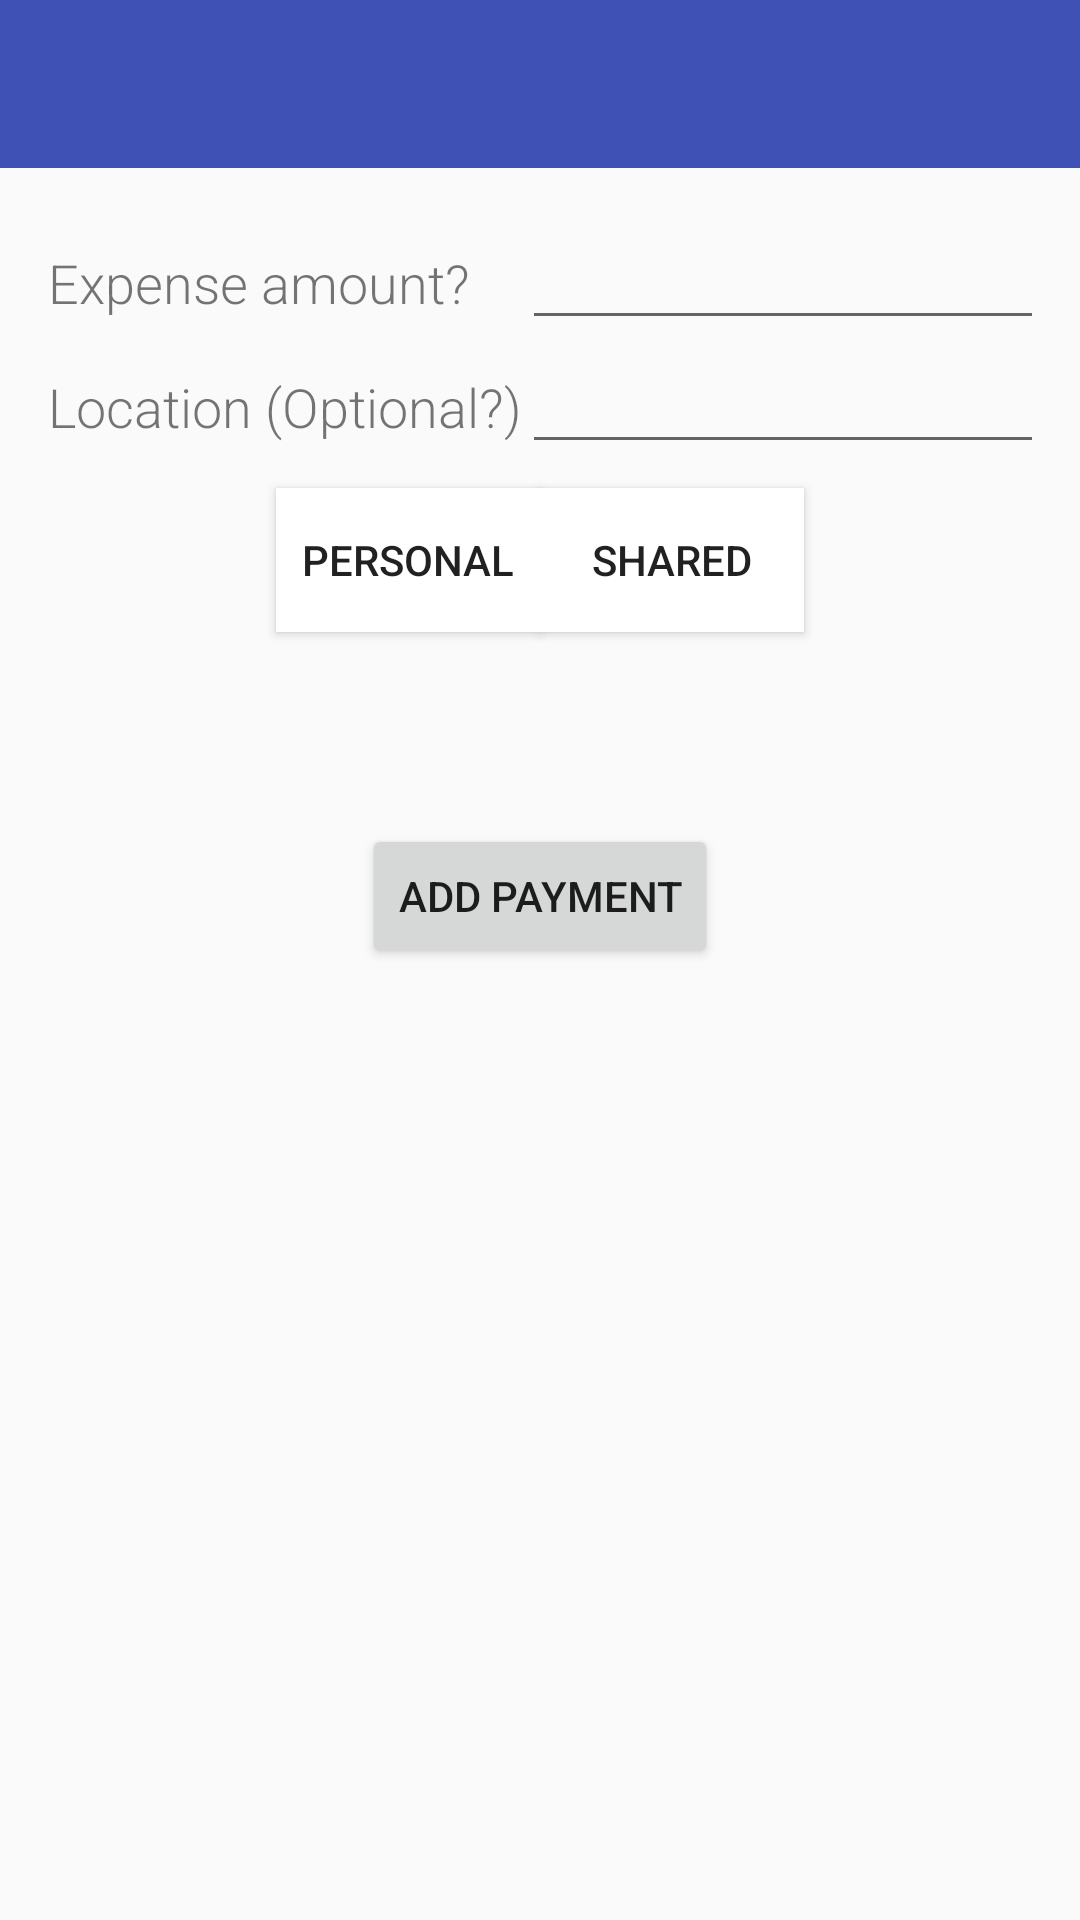

The Android layout XML behind this screen, and the referenced resources:
<!-- AndroidManifest.xml: activity theme AppTheme -->
<!-- res/layout/activity_add_payment.xml -->
<?xml version="1.0" encoding="utf-8"?>
<RelativeLayout xmlns:android="http://schemas.android.com/apk/res/android"
    android:orientation="vertical"
    android:layout_width="match_parent"
    android:layout_height="match_parent">

    <include layout="@layout/app_toolbar"/>

    <RelativeLayout
        android:layout_width="match_parent"
        android:layout_height="match_parent"
        android:id="@+id/add_payment_root_relative_layout"
        android:layout_margin="@dimen/activity_vertical_margin">


        <GridLayout
            android:layout_width="wrap_content"
            android:layout_height="wrap_content"
            android:columnCount="2"
            android:rowCount="2"
            android:layout_marginBottom="@dimen/view_vertical_margin"
            android:layout_marginTop="?attr/actionBarSize"
            android:id="@+id/add_payment_grid_layout">

            <TextView
                android:layout_width="wrap_content"
                android:layout_height="wrap_content"
                android:text="@string/label_expense"/>

            <EditText
                android:layout_width="wrap_content"
                android:layout_height="wrap_content"
                android:inputType="numberDecimal"
                android:ems="10"
                android:id="@+id/add_payment_expense_field" />

            <TextView
                android:layout_width="wrap_content"
                android:layout_height="wrap_content"
                android:text="@string/label_location"/>

            <EditText
                android:layout_width="wrap_content"
                android:layout_height="wrap_content"
                android:inputType="text"
                android:ems="10"
                android:id="@+id/add_payment_location_field" />
        </GridLayout>

        
        <Space android:id="@+id/add_payment_view_dummy"
            android:layout_width="0dp"
            android:layout_height="0dp"
            android:layout_centerHorizontal="true"
            android:visibility="invisible"/>

        <ToggleButton
            android:layout_width="wrap_content"
            android:layout_height="wrap_content"
            android:textOn="@string/label_payment_personal"
            android:textOff="@string/label_payment_personal"
            android:id="@+id/add_payment_toggle_personal"
            android:layout_below="@+id/add_payment_grid_layout"
            android:layout_toLeftOf="@+id/add_payment_view_dummy"
            android:background="@color/colorWhite"
            android:foreground="@drawable/payment_type_selector"
            android:onClick="setPersonal" />

        <ToggleButton
            android:layout_width="wrap_content"
            android:layout_height="wrap_content"
            android:textOn="@string/label_payment_shared"
            android:textOff="@string/label_payment_shared"
            android:id="@+id/add_payment_toggle_shared"
            android:layout_toRightOf="@id/add_payment_view_dummy"
            android:layout_below="@+id/add_payment_grid_layout"
            android:background="@color/colorWhite"
            android:foreground="@drawable/payment_type_selector"
            android:onClick="setShared" />

        <GridView
            android:layout_width="match_parent"
            android:layout_height="wrap_content"
            android:id="@+id/add_payment_type_picker_grid_layout"
            android:layout_below="@id/add_payment_toggle_personal"
            android:layout_centerHorizontal="true"
            android:columnWidth="@dimen/payment_type_picker_square_size"
            android:numColumns="auto_fit"
            android:verticalSpacing="0dp"
            android:horizontalSpacing="0dp"
            android:stretchMode="columnWidth"
            android:layout_margin="@dimen/activity_horizontal_margin"
            android:listSelector="#00000000"
            android:isScrollContainer="false"/>

        <Button
            android:layout_width="wrap_content"
            android:layout_height="wrap_content"
            android:text="@string/button_add_payment"
            android:id="@+id/button_save_payment"
            android:onClick="savePayment"
            android:layout_below="@+id/add_payment_type_picker_grid_layout"
            android:layout_centerHorizontal="true" />


    </RelativeLayout>

</RelativeLayout>
<!-- res/layout/app_toolbar.xml (included above) -->
<?xml version="1.0" encoding="utf-8"?>
<android.support.design.widget.AppBarLayout
    xmlns:android="http://schemas.android.com/apk/res/android"
    xmlns:app="http://schemas.android.com/apk/res-auto"
    android:layout_width="match_parent"
    android:layout_height="wrap_content"
    android:theme="@style/ThemeOverlay.AppCompat.Dark.ActionBar">

<android.support.v7.widget.Toolbar
    android:id="@+id/toolbar"
    android:layout_width="match_parent"
    android:layout_height="?attr/actionBarSize"
    android:background="?attr/colorPrimary"
    app:popupTheme="@style/ThemeOverlay.AppCompat.Light"/>
</android.support.design.widget.AppBarLayout>
<!-- resources referenced by this layout -->
<resources>
  <color name="colorWhite">#FFFFFF</color>
  <dimen name="activity_horizontal_margin">32dp</dimen>
  <dimen name="activity_vertical_margin">16dp</dimen>
  <dimen name="view_vertical_margin">8dp</dimen>
  <!-- drawable payment_type_selector (drawable) -->
  <?xml version="1.0" encoding="utf-8"?>
  <selector xmlns:android="http://schemas.android.com/apk/res/android">
  
      <item android:state_checked="true"
          android:drawable="@drawable/payment_type_picker_button" >
      </item>
  
      <item android:state_selected="true">
          <shape android:shape="rectangle">
              <solid android:color="@color/colorPrimaryDark"/>
          </shape>
      </item>
  
      <item android:state_pressed="true">
          <shape android:shape="rectangle">
              <solid android:color="@color/colorBlack"/>
          </shape>
      </item>
  
      <item>
          
          <shape android:shape="rectangle"  >
              <solid android:color="@color/colorTransparent" />
          </shape>
  
      </item>
  </selector>
  <string name="button_add_payment">Add Payment</string>
  <string name="label_expense">Expense amount?</string>
  <string name="label_location">Location (Optional?)</string>
  <string name="label_payment_personal">Personal</string>
  <string name="label_payment_shared">Shared</string>
  <style name="AppTheme" parent="Theme.AppCompat.Light.NoActionBar">
          
          <item name="colorPrimary">@color/colorPrimary</item>
          <item name="colorPrimaryDark">@color/colorPrimaryDark</item>
          <item name="colorAccent">@color/colorAccent</item>
          <item name="android:textViewStyle">@style/MyCustomTextViewFont</item>
      </style>
  <color name="colorPrimaryDark">#303F9F</color>
  <color name="colorBlack">#000000</color>
  <color name="colorTransparent">#00000000</color>
  <color name="colorPrimary">#3F51B5</color>
  <color name="colorAccent">#FF4081</color>
  <style name="MyCustomTextViewFont" parent="android:Widget.TextView">
          <item name="android:fontFamily">sans-serif-light</item>
          <item name="android:textSize">18sp</item>
      </style>
</resources>
